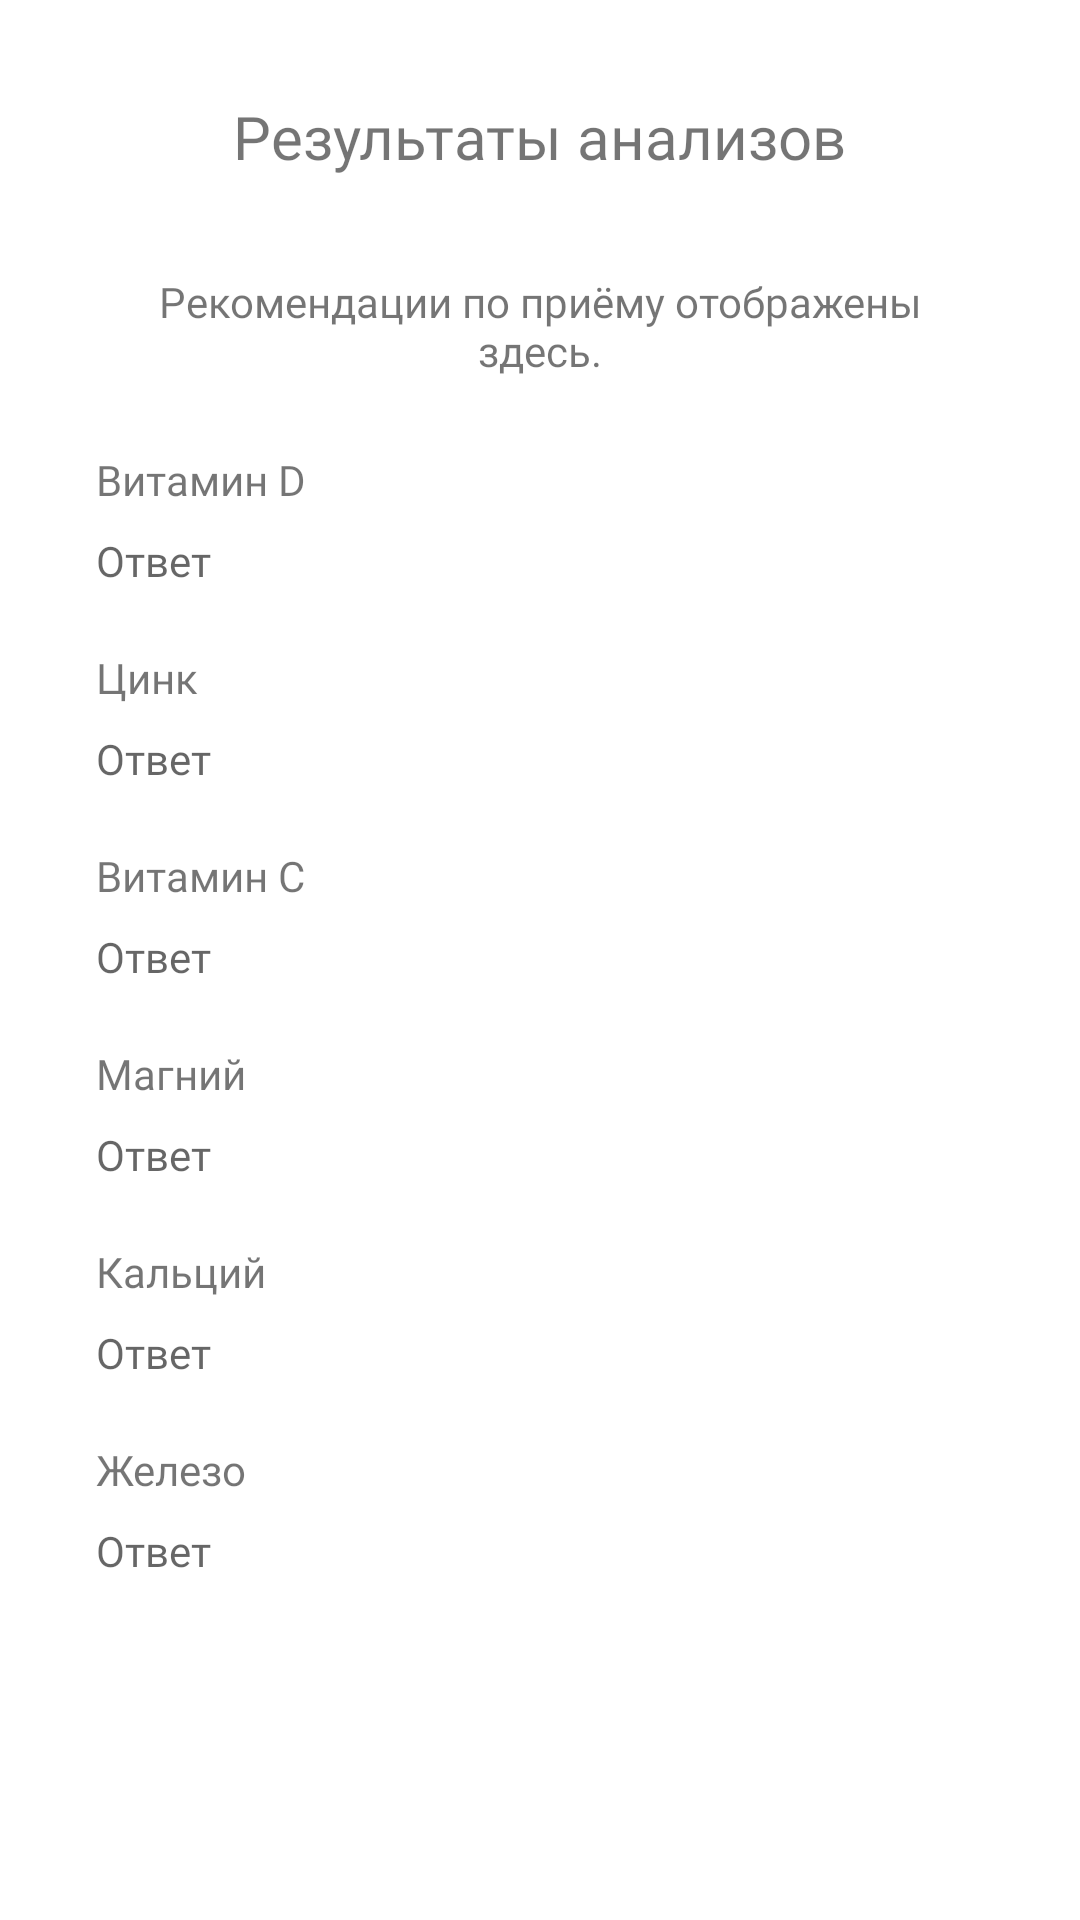

Layout XML and referenced resources for this Android screen:
<!-- AndroidManifest.xml: application theme Theme.IHerb -->
<!-- res/layout/activity_result_analiz.xml -->
<?xml version="1.0" encoding="utf-8"?>
<androidx.constraintlayout.widget.ConstraintLayout xmlns:android="http://schemas.android.com/apk/res/android"
    xmlns:app="http://schemas.android.com/apk/res-auto"
    xmlns:tools="http://schemas.android.com/tools"
    android:layout_width="match_parent"
    android:layout_height="match_parent"
    tools:context=".Anketa.ResultAnaliz">

















    <TextView
        android:id="@+id/titleResultAnaliz"
        android:layout_width="wrap_content"
        android:layout_height="wrap_content"
        android:fontFamily="@font/manrope_regular"
        android:text="Результаты анализов"
        android:textSize="20sp"
        android:layout_marginTop="32dp"
        app:layout_constraintEnd_toEndOf="parent"
        app:layout_constraintStart_toStartOf="parent"
        app:layout_constraintTop_toTopOf="parent" />
    <TextView
        android:id="@+id/descriptionResultAnaliz"
        android:layout_width="0dp"
        android:layout_marginHorizontal="35dp"
        android:layout_height="wrap_content"
        android:fontFamily="@font/manrope_regular"
        android:text="Рекомендации по приёму отображены здесь."
        android:textSize="14sp"
        android:gravity="center_horizontal"
        android:layout_marginTop="32dp"
        app:layout_constraintEnd_toEndOf="parent"
        app:layout_constraintStart_toStartOf="parent"
        app:layout_constraintTop_toBottomOf="@+id/titleResultAnaliz"/>

    <TextView
        android:layout_width="wrap_content"
        android:layout_height="wrap_content"
        android:layout_marginStart="32dp"
        android:fontFamily="@font/manrope_medium"
        android:text="Витамин D"
        android:id="@+id/resultTitle1"
        android:layout_marginTop="24dp"
        app:layout_constraintStart_toStartOf="parent"
        app:layout_constraintTop_toBottomOf="@+id/descriptionResultAnaliz" />


    <TextView
        android:layout_width="wrap_content"
        android:layout_height="wrap_content"
        android:layout_marginStart="32dp"
        android:fontFamily="@font/manrope_medium"
        android:hint="Ответ"
        android:id="@+id/resultAnswer1"
        android:layout_marginTop="8dp"
        app:layout_constraintStart_toStartOf="parent"
        app:layout_constraintTop_toBottomOf="@+id/resultTitle1" />

    <TextView
        android:id="@+id/resultTitle2"
        android:layout_width="wrap_content"
        android:layout_height="wrap_content"
        android:layout_marginStart="32dp"
        android:fontFamily="@font/manrope_medium"
        android:text="Цинк"
        android:layout_marginTop="20dp"
        app:layout_constraintStart_toStartOf="parent"
        app:layout_constraintTop_toBottomOf="@+id/resultAnswer1" />


    <TextView
        android:layout_width="wrap_content"
        android:layout_height="wrap_content"
        android:layout_marginStart="32dp"
        android:fontFamily="@font/manrope_medium"
        android:hint="Ответ"
        android:id="@+id/resultAnswer2"
        android:layout_marginTop="8dp"
        app:layout_constraintStart_toStartOf="parent"
        app:layout_constraintTop_toBottomOf="@+id/resultTitle2" />

    <TextView
        android:id="@+id/resultTitle3"
        android:layout_width="wrap_content"
        android:layout_height="wrap_content"
        android:layout_marginStart="32dp"
        android:fontFamily="@font/manrope_medium"
        android:text="Витамин С"
        android:layout_marginTop="20dp"
        app:layout_constraintStart_toStartOf="parent"
        app:layout_constraintTop_toBottomOf="@+id/resultAnswer2" />


    <TextView
        android:layout_width="wrap_content"
        android:layout_height="wrap_content"
        android:layout_marginStart="32dp"
        android:fontFamily="@font/manrope_medium"
        android:hint="Ответ"
        android:id="@+id/resultAnswer3"
        android:layout_marginTop="8dp"
        app:layout_constraintStart_toStartOf="parent"
        app:layout_constraintTop_toBottomOf="@+id/resultTitle3" />

    <TextView
        android:id="@+id/resultTitle4"
        android:layout_width="wrap_content"
        android:layout_height="wrap_content"
        android:layout_marginStart="32dp"
        android:fontFamily="@font/manrope_medium"
        android:text="Магний"
        android:layout_marginTop="20dp"
        app:layout_constraintStart_toStartOf="parent"
        app:layout_constraintTop_toBottomOf="@+id/resultAnswer3" />


    <TextView
        android:layout_width="wrap_content"
        android:layout_height="wrap_content"
        android:layout_marginStart="32dp"
        android:fontFamily="@font/manrope_medium"
        android:hint="Ответ"
        android:id="@+id/resultAnswer4"
        android:layout_marginTop="8dp"
        app:layout_constraintStart_toStartOf="parent"
        app:layout_constraintTop_toBottomOf="@+id/resultTitle4" />

    <TextView
        android:id="@+id/resultTitle5"
        android:layout_width="wrap_content"
        android:layout_height="wrap_content"
        android:layout_marginStart="32dp"
        android:fontFamily="@font/manrope_medium"
        android:text="Кальций"
        android:layout_marginTop="20dp"
        app:layout_constraintStart_toStartOf="parent"
        app:layout_constraintTop_toBottomOf="@+id/resultAnswer4" />


    <TextView
        android:layout_width="wrap_content"
        android:layout_height="wrap_content"
        android:layout_marginStart="32dp"
        android:fontFamily="@font/manrope_medium"
        android:hint="Ответ"
        android:id="@+id/resultAnswer5"
        android:layout_marginTop="8dp"
        app:layout_constraintStart_toStartOf="parent"
        app:layout_constraintTop_toBottomOf="@+id/resultTitle5" />
    <TextView
        android:id="@+id/resultTitle6"
        android:layout_width="wrap_content"
        android:layout_height="wrap_content"
        android:layout_marginStart="32dp"
        android:fontFamily="@font/manrope_medium"
        android:text="Железо"
        android:layout_marginTop="20dp"
        app:layout_constraintStart_toStartOf="parent"
        app:layout_constraintTop_toBottomOf="@+id/resultAnswer5" />


    <TextView
        android:layout_width="wrap_content"
        android:layout_height="wrap_content"
        android:layout_marginStart="32dp"
        android:fontFamily="@font/manrope_medium"
        android:hint="Ответ"
        android:id="@+id/resultAnswer6"
        android:layout_marginTop="8dp"
        app:layout_constraintStart_toStartOf="parent"
        app:layout_constraintTop_toBottomOf="@+id/resultTitle6" />


    <androidx.appcompat.widget.AppCompatButton
        android:id="@+id/sendAnaliz"
        android:layout_width="336dp"
        android:layout_height="46dp"
        app:layout_constraintStart_toStartOf="parent"
        app:layout_constraintBottom_toBottomOf="parent"
        android:paddingHorizontal="30dp"
        android:layout_marginTop="24dp"
        android:layout_marginBottom="100dp"
        android:background="@drawable/btn_fill_rules"
        android:fontFamily="@font/manrope_semi_bold"
        android:text="Отправить анализы"
        android:textAllCaps="false"
        android:textColor="@android:color/white"
        android:textSize="16sp"
        app:layout_constraintEnd_toEndOf="parent"/>
</androidx.constraintlayout.widget.ConstraintLayout>
<!-- resources referenced by this layout -->
<resources>
  <style name="Theme.IHerb" parent="Theme.MaterialComponents.DayNight.NoActionBar">
          
          <item name="android:windowDisablePreview">true</item>
          <item name="colorPrimary">@color/purple_500</item>
          <item name="colorPrimaryVariant">@color/purple_700</item>
          <item name="colorOnPrimary">@color/white</item>
          
          <item name="colorSecondary">@color/teal_200</item>
          <item name="colorSecondaryVariant">@color/teal_700</item>
          <item name="colorOnSecondary">@color/black</item>
          
          <item name="android:statusBarColor" tools:targetApi="l">?attr/colorPrimaryVariant</item>
          
      </style>
  <color name="purple_500">#FF6200EE</color>
  <color name="purple_700">#FF3700B3</color>
  <color name="white">#FFFFFFFF</color>
  
      //btnNav
  <color name="teal_200">#FF03DAC5</color>
  <color name="teal_700">#FF018786</color>
  <color name="black">#FF000000</color>
</resources>
